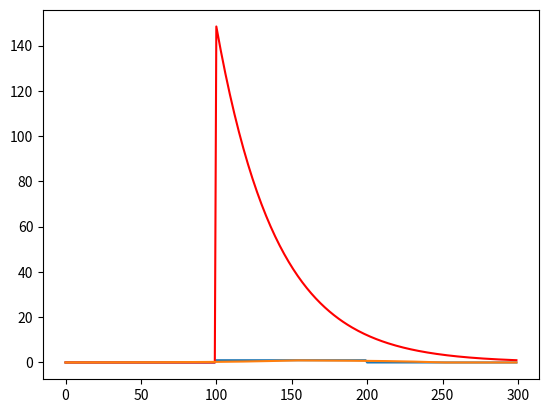

Reproduce this figure in Python.
#Import necessary libraries

import numpy as np

from scipy import signal

import matplotlib.pyplot as plt

sig = np.repeat([0., 1., 0.], 100)

win = np.zeros(300)
win[100:] = np.exp(np.linspace(5,0,200))

plt.plot(sig)
plt.show()
plt.plot(win, color='red')

filtered = signal.correlate(sig, win, mode='same') / sum(win)

plt.plot(filtered)

